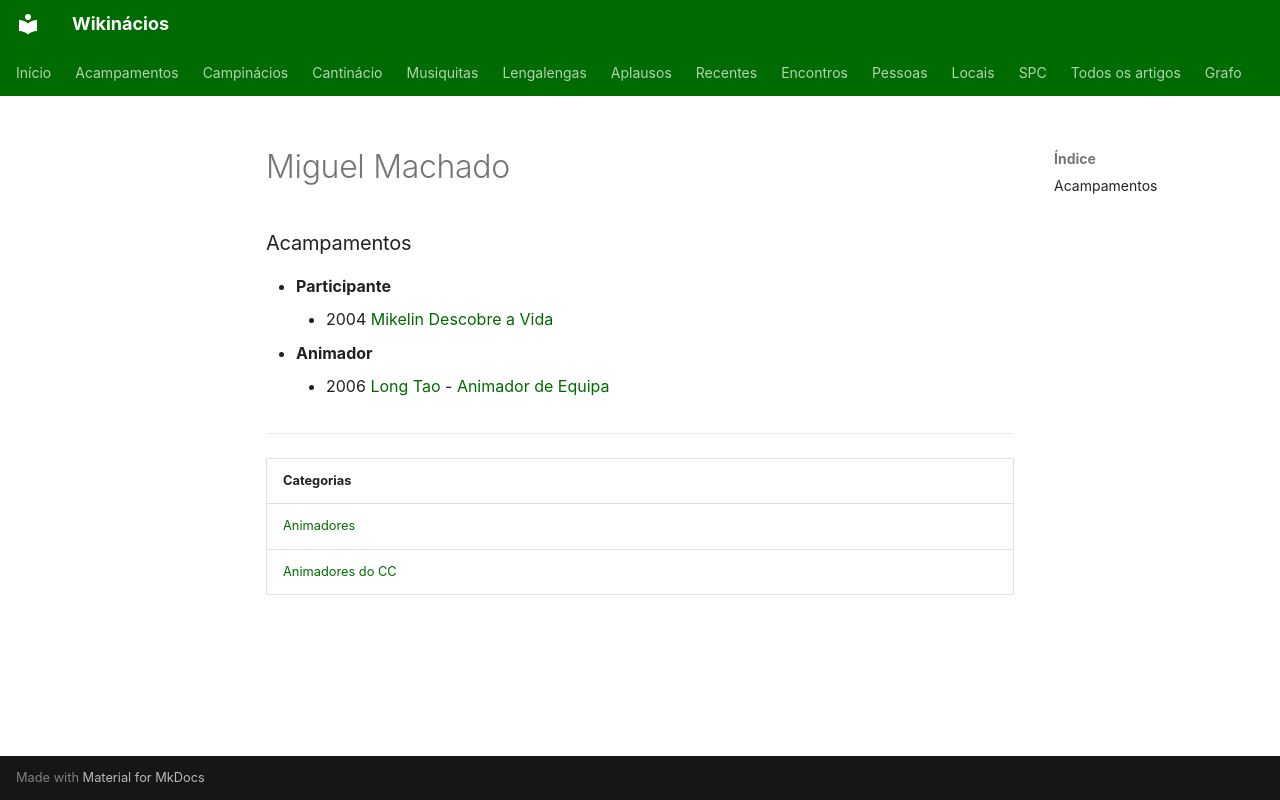

repository: neteinstein/Campinacios · page: Pessoas/M/Miguel Machado.html · generator: mkdocs

# Miguel Machado

### Acampamentos

- **Participante**
    - 2004 [Mikelin Descobre a Vida](../../Acampamentos/2004/Mikelin%20Descobre%20a%20Vida.md)
- **Animador**
    - 2006 [Long Tao](../../Acampamentos/2006/Long%20Tao.md) - [Animador de Equipa](../../Cargos/Animador%20de%20Equipa.md)

---

| Categorias |
| --- |
| [Animadores](../../Categorias/Animadores.md) |
| [Animadores do CC](../../Categorias/Animadores%20do%20CC.md) |
